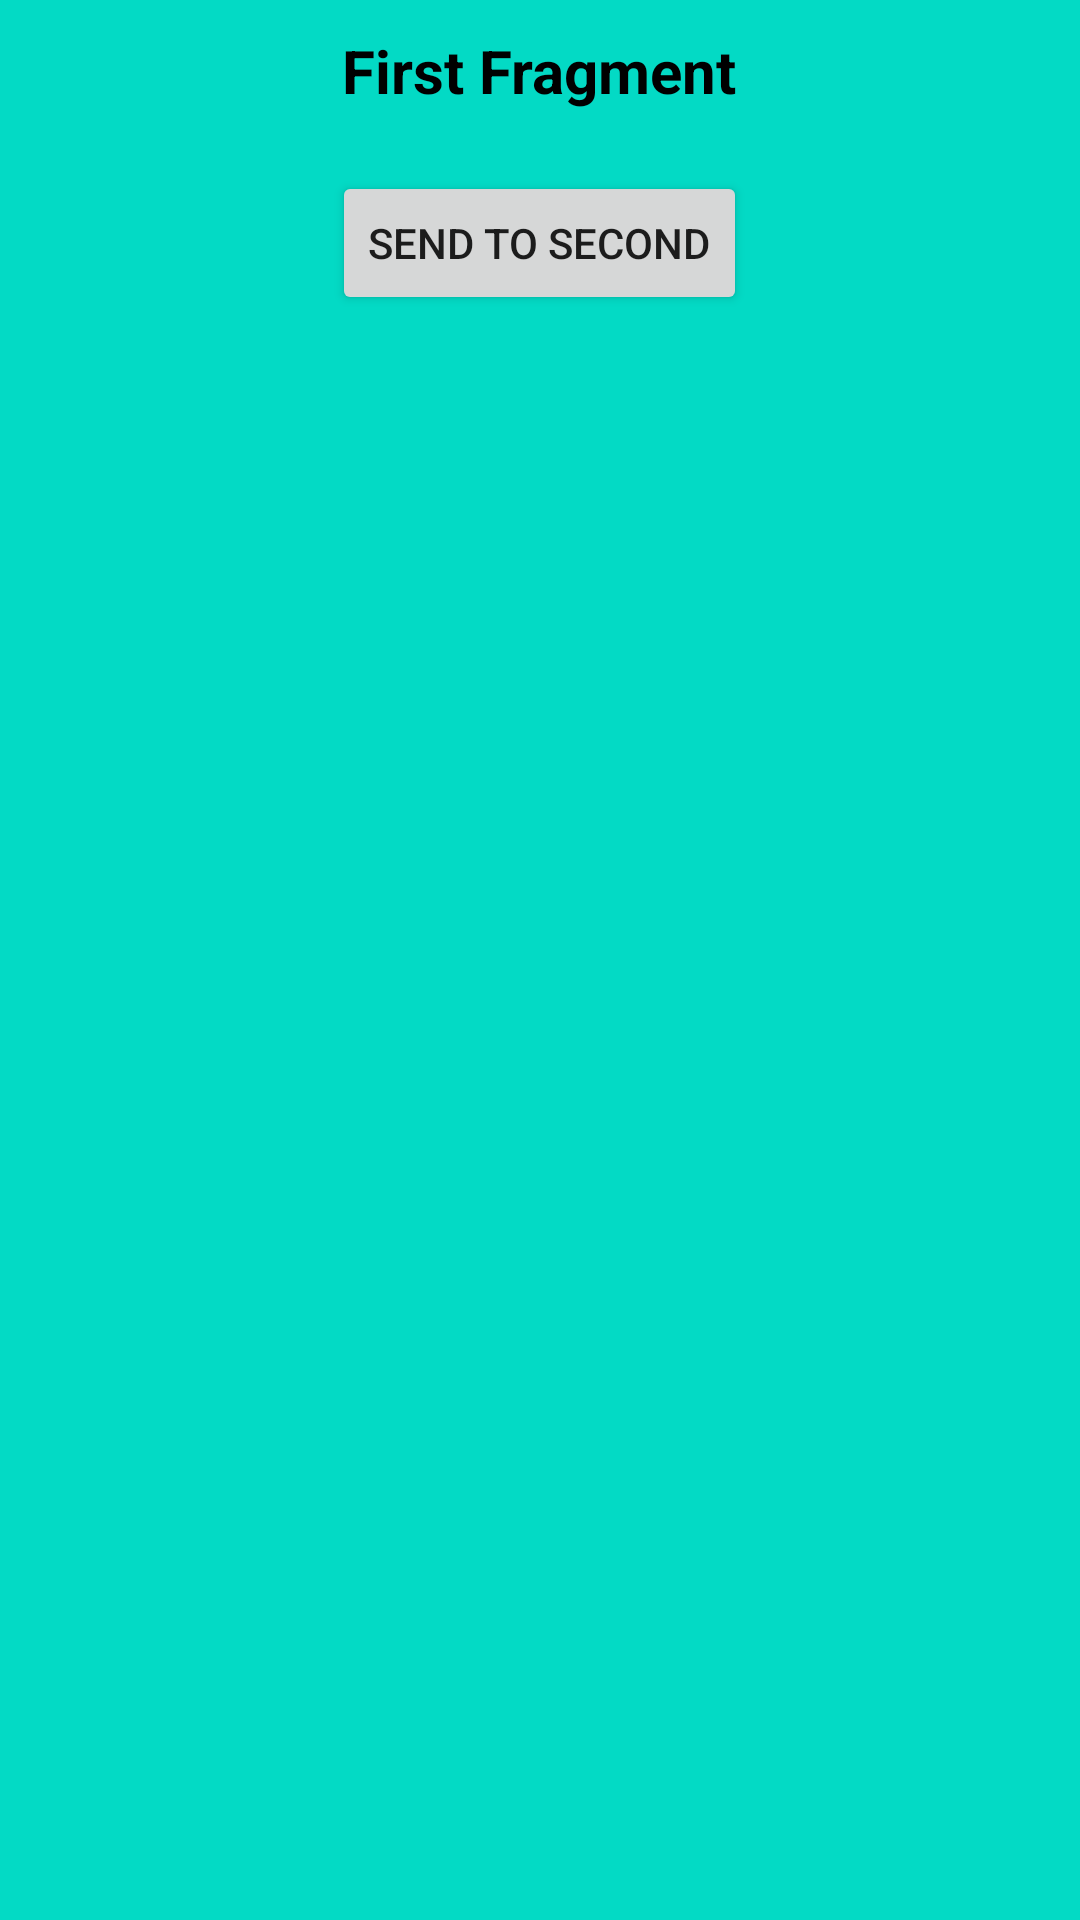

This screen was rendered from an Android layout file. Write that file and the resources it references.
<!-- AndroidManifest.xml: application theme Theme.FragmentRunTime -->
<!-- res/layout/fragment_first.xml -->
<?xml version="1.0" encoding="utf-8"?>
<FrameLayout xmlns:android="http://schemas.android.com/apk/res/android"
    xmlns:tools="http://schemas.android.com/tools"
    android:layout_width="match_parent"
    android:layout_height="match_parent"
    tools:context=".fragments.FirstFragment">

    <LinearLayout
        android:layout_width="match_parent"
        android:background="@color/teal_200"
        android:padding="10dp"
        android:layout_height="match_parent"
        android:orientation="vertical">

        <TextView
            android:id="@+id/tv_first"
            android:layout_width="wrap_content"
            android:layout_height="wrap_content"
            android:layout_gravity="center"
            android:textStyle="bold"
            android:textColor="@color/black"
            android:textSize="20sp"
            android:text="First Fragment"/>

        <Button
            android:id="@+id/btn_first"
            android:layout_width="wrap_content"
            android:layout_height="wrap_content"
            android:text="Send to Second"
            android:layout_gravity="center"
            android:layout_marginTop="20dp"/>
    </LinearLayout>

</FrameLayout>
<!-- resources referenced by this layout -->
<resources>
  <style name="Theme.FragmentRunTime" parent="Theme.MaterialComponents.DayNight.NoActionBar">
          
          <item name="colorPrimary">@color/purple_500</item>
          <item name="colorPrimaryVariant">@color/purple_700</item>
          <item name="colorOnPrimary">@color/white</item>
          
          <item name="colorSecondary">@color/teal_200</item>
          <item name="colorSecondaryVariant">@color/teal_700</item>
          <item name="colorOnSecondary">@color/black</item>
          
          <item name="android:statusBarColor" tools:targetApi="l">?attr/colorPrimaryVariant</item>
          
      </style>
  <!-- not gathered from this repository: default colours our renderer supplied (Android Studio template values) -->
  <color name="purple_500">#FF6200EE</color>
  <color name="purple_700">#FF3700B3</color>
  <color name="teal_200">#FF03DAC5</color>
  <color name="teal_700">#FF018786</color>
  <color name="black">#FF000000</color>
  <color name="white">#FFFFFFFF</color>
</resources>
